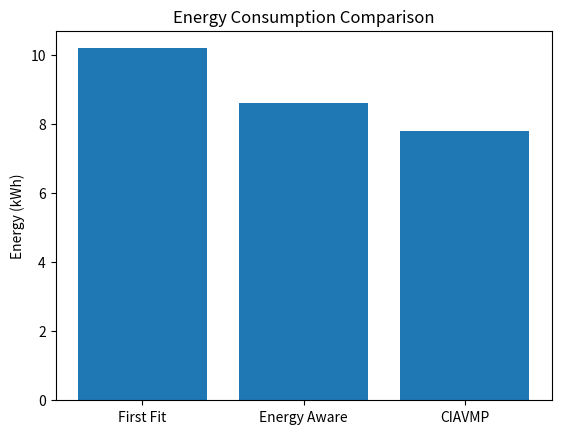
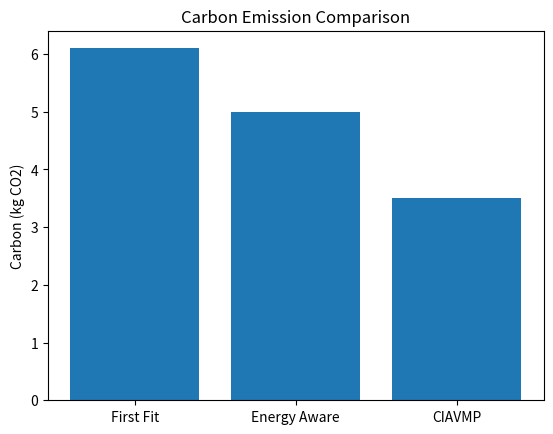

The matplotlib source for these figures, in order:
import matplotlib.pyplot as plt

methods = ['First Fit', 'Energy Aware', 'CIAVMP']
energy = [10.2, 8.6, 7.8]
carbon = [6.1, 5.0, 3.5]

plt.figure()
plt.bar(methods, energy)
plt.ylabel("Energy (kWh)")
plt.title("Energy Consumption Comparison")
plt.savefig("energy.png")

plt.figure()
plt.bar(methods, carbon)
plt.ylabel("Carbon (kg CO2)")
plt.title("Carbon Emission Comparison")
plt.savefig("carbon.png")

plt.show()
